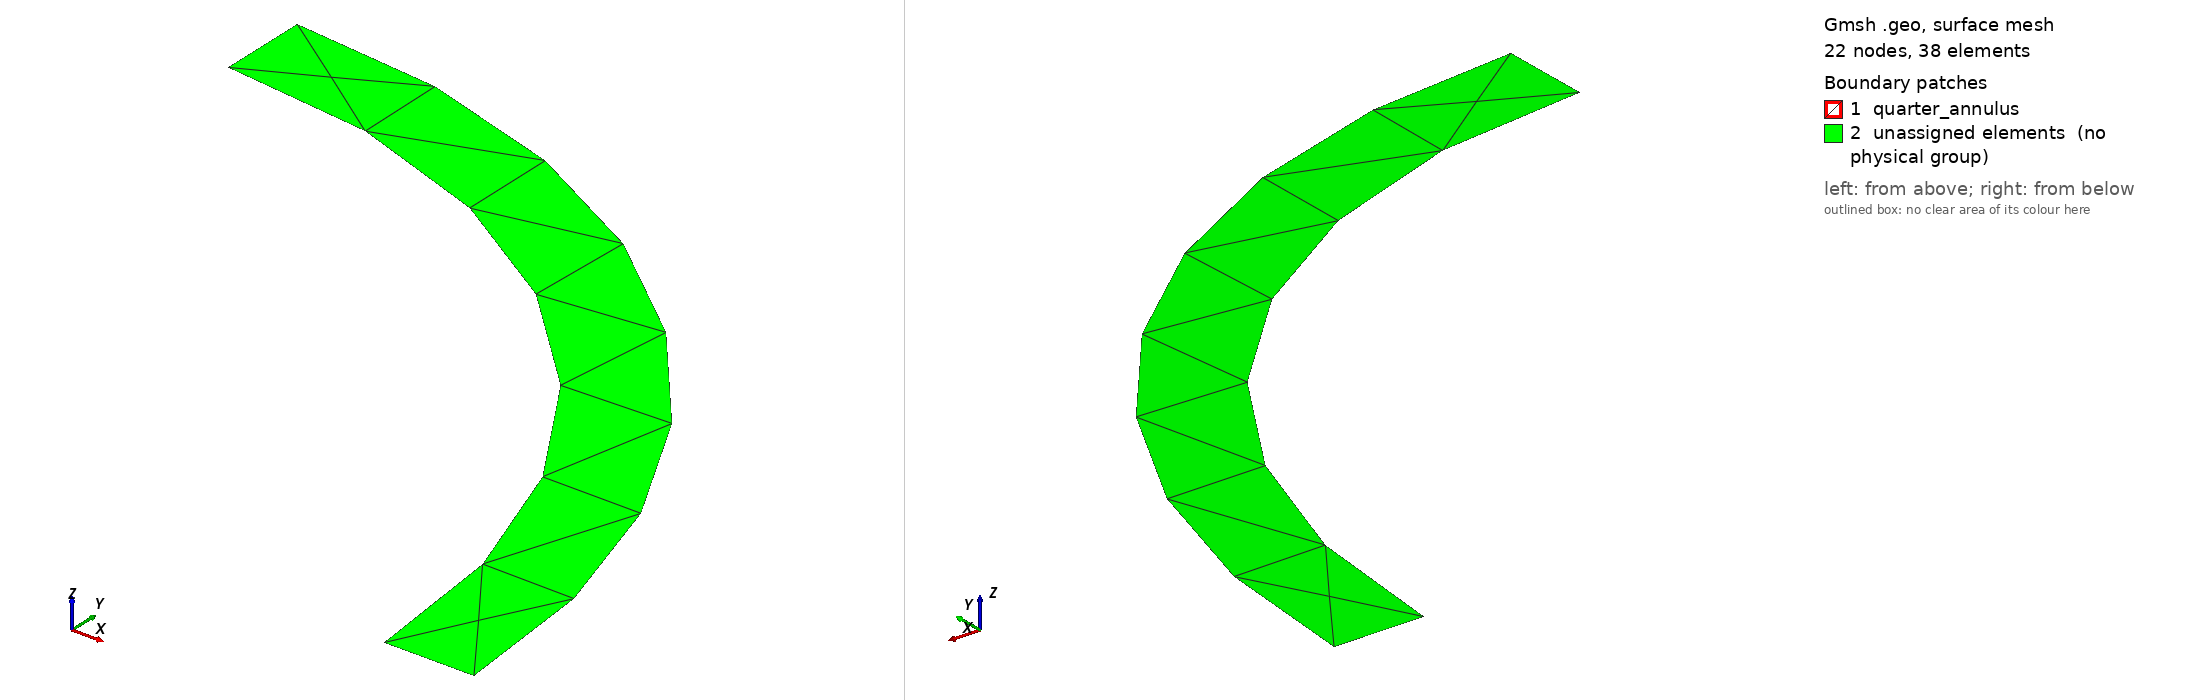

Gmsh geometry script, surface-meshed: 22 nodes, 38 surface elements. Boundary patches (legend numbers): 1 quarter_annulus, 2 unassigned elements (no physical group). Left view from above one corner, right view from below the opposite corner. Legend entries are the model's physical surfaces; 'unassigned elements' are surfaces in no physical group. The drawing asked Gmsh for element sizes between 1% and 20% of the model's largest extent; the script's own settings can give other sizes.

=== quarter_annulus.geo (drawn) ===
// Gmsh project created on Sat Jan 17 15:40:05 2026
SetFactory("OpenCASCADE");
//+
Point(1) = {0, 0, 0, 1.0};
//+
Point(2) = {0.0015, 0, 0, 1.0};
//+
Point(3) = {0.0017, 0, 0, 1.0};
//+
Point(4) = {0, 0.0015, 0, 1.0};
//+
Point(5) = {0, 0.0017, 0, 1.0};
//+
Circle(1) = {4, 1, 2};
//+
Circle(2) = {5, 1, 3};
//+
Line(3) = {5, 4};
//+
Line(4) = {3, 2};
//+
Curve Loop(1) = {2, 4, -1, -3};
//+
Plane Surface(1) = {1};
//+
Curve Loop(2) = {2, 4, -1, -3};
//+
Curve Loop(3) = {1, -4, -2, 3};
//+
Plane Surface(2) = {2, 3};
//+
Physical Surface("quarter_annulus", 5) = {1};
//+
Physical Curve("r_o", 6) = {2};
//+
Physical Curve("r_i", 7) = {1};
